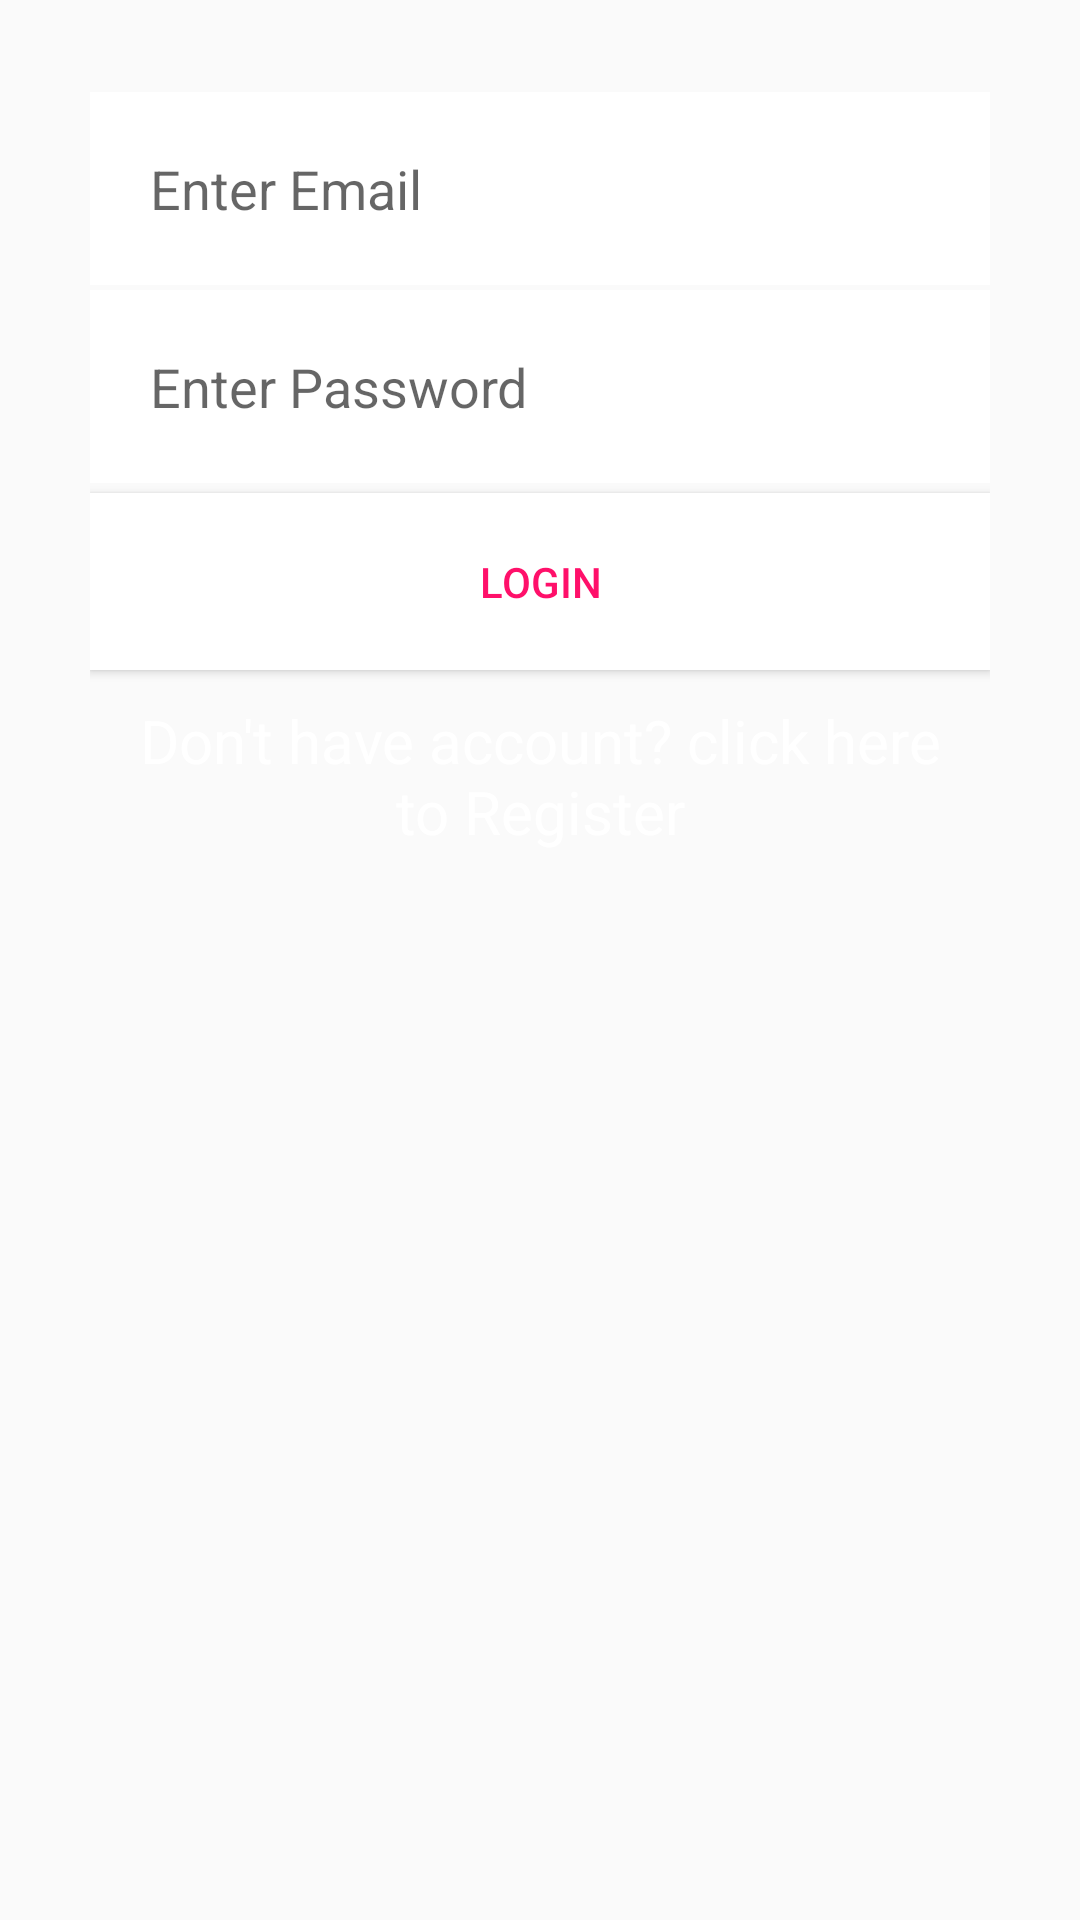

Android layout source for this screen:
<!-- AndroidManifest.xml: application theme AppTheme -->
<!-- res/layout/activity_login.xml -->
<?xml version="1.0" encoding="utf-8"?>
<LinearLayout xmlns:android="http://schemas.android.com/apk/res/android"
    xmlns:app="http://schemas.android.com/apk/res-auto"
    xmlns:tools="http://schemas.android.com/tools"
    android:layout_width="match_parent"
    android:layout_height="match_parent"
    android:background="@drawable/splash_back"
    tools:context=".Activity.MainActivity">
    <ScrollView
        android:layout_width="match_parent"
        android:layout_height="match_parent">
        <LinearLayout
            android:layout_width="match_parent"
            android:padding="30dp"
            android:orientation="vertical"
            android:layout_height="match_parent">

            <EditText
                android:layout_width="match_parent"
                android:hint="Enter Email"
                android:inputType="textEmailAddress"
                android:id="@+id/email"
                android:background="#fff"
                android:layout_marginTop="2px"
                android:padding="20dp"
                android:layout_height="wrap_content" />

            <EditText
                android:layout_width="match_parent"
                android:hint="Enter Password"
                android:background="#fff"
                android:layout_marginTop="5px"
                android:padding="20dp"
                android:id="@+id/password"
                android:inputType="textPassword"
                android:layout_height="wrap_content" />

            <Button
                android:layout_width="match_parent"
                android:background="#fff"
                android:layout_marginTop="10px"
                android:id="@+id/login"
                android:padding="20dp"
                android:textColor="@color/colorPrimary"
                android:text="Login"
                android:elevation="10dp"
                android:layout_height="wrap_content" />
            <TextView
                android:layout_width="match_parent"
                android:textColor="#fff"
                android:textSize="20sp"
                android:id="@+id/signup"
                android:padding="10dp"
                android:textAlignment="center"
                android:paddingBottom="200px"
                android:text="Don't have account? click here to Register"
                android:layout_height="match_parent" />

        </LinearLayout>

    </ScrollView>


</LinearLayout>
<!-- resources referenced by this layout -->
<resources>
  <color name="colorPrimary">#ff106a</color>
  <style name="AppTheme" parent="Theme.AppCompat.Light.DarkActionBar">
          
          <item name="colorPrimary">@color/colorPrimary</item>
          <item name="colorPrimaryDark">@color/colorPrimaryDark</item>
          <item name="colorAccent">@color/colorAccent</item>
      </style>
  <color name="colorPrimaryDark">#ff106a</color>
  <color name="colorAccent">#ff106a</color>
</resources>
